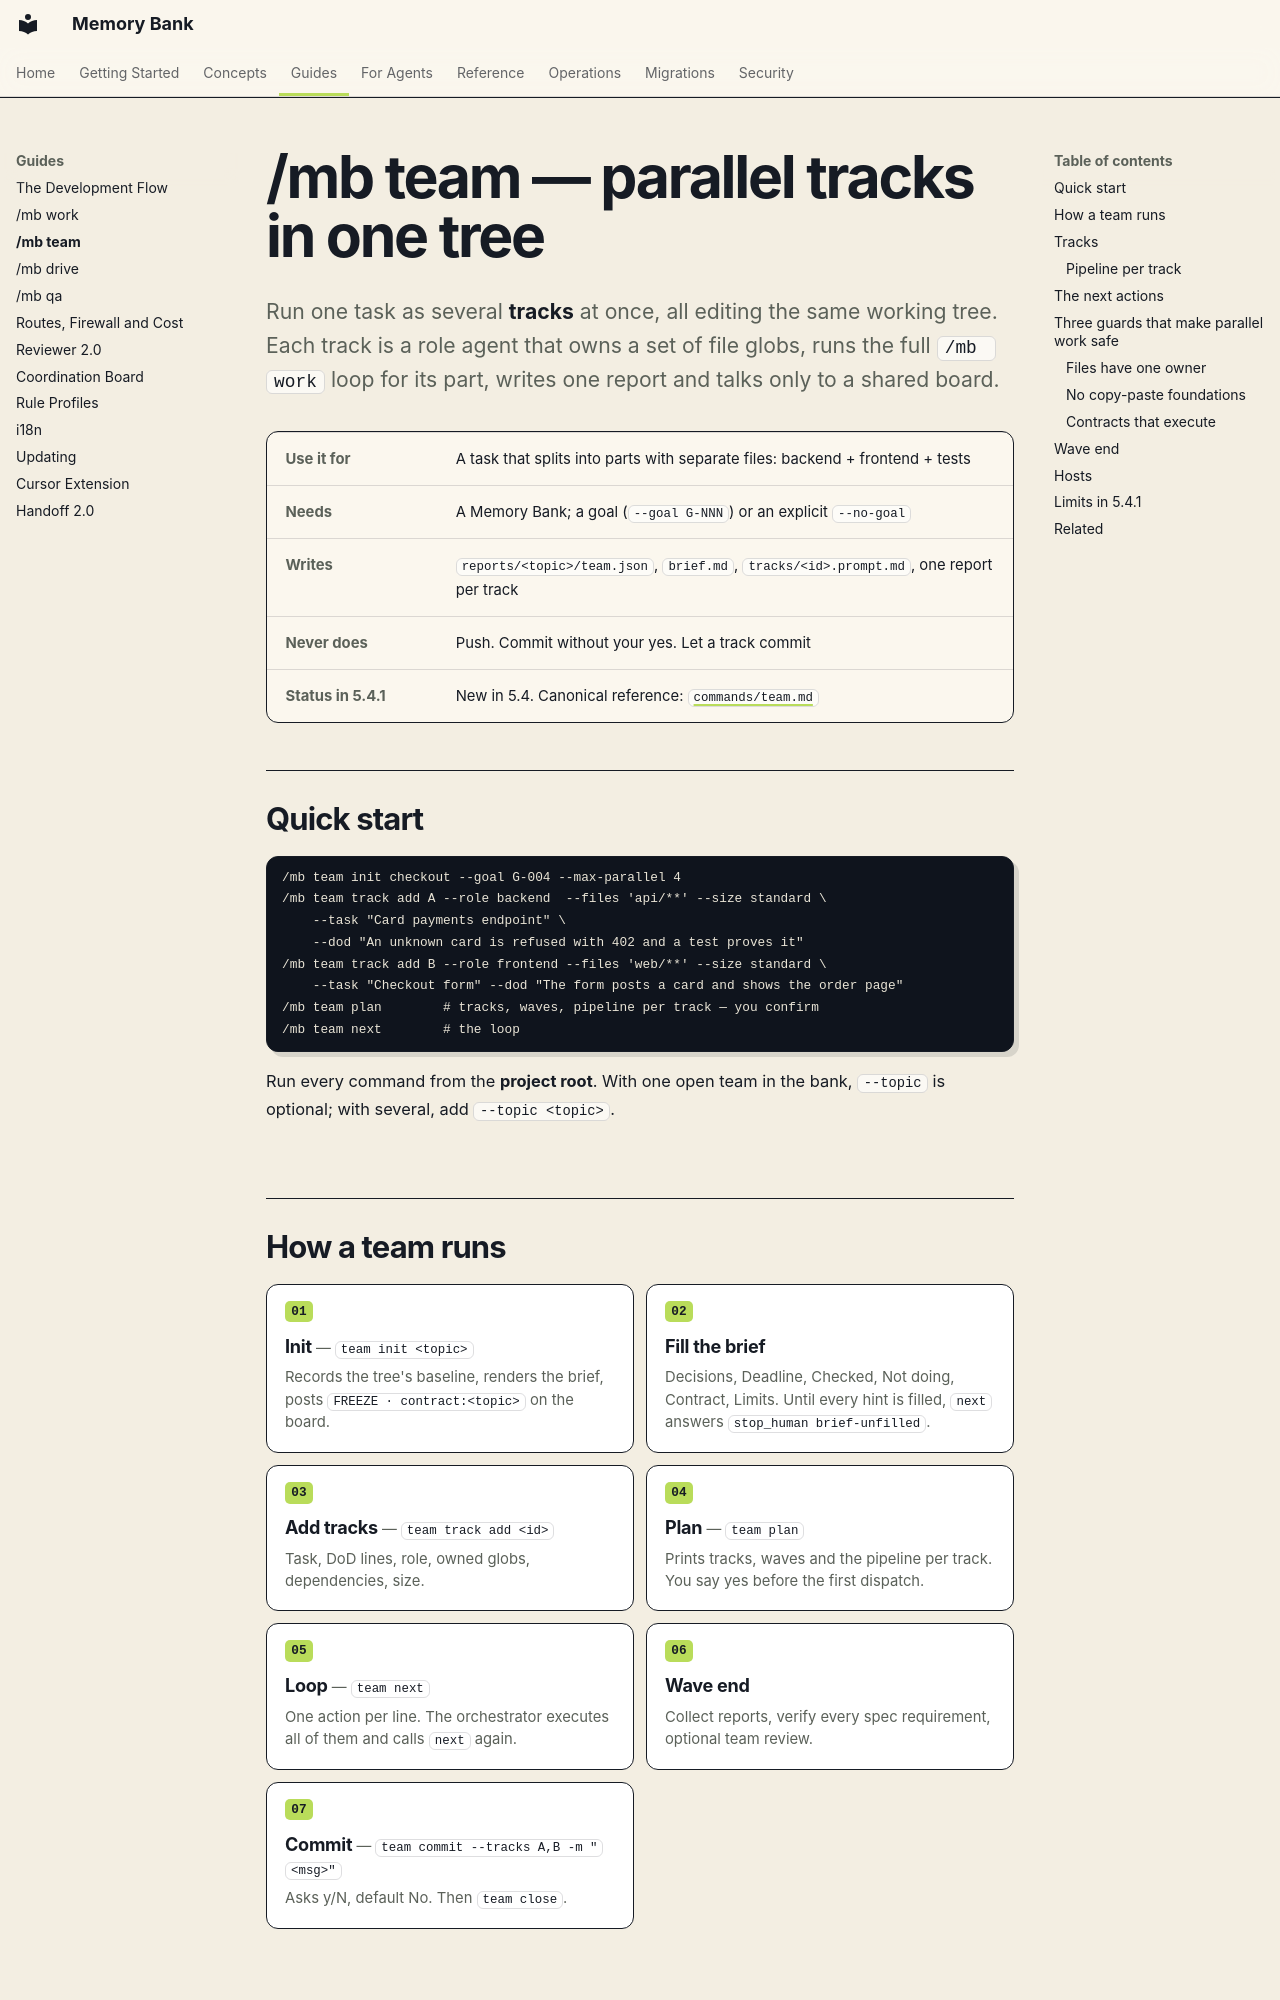

repository: fockus/skill-memory-bank · page: mb-team/index.html · generator: mkdocs

# /mb team — parallel tracks in one tree

<p class="mb-lede" markdown>Run one task as several **tracks** at once, all editing the same
working tree. Each track is a role agent that owns a set of file globs, runs the full `/mb work`
loop for its part, writes one report and talks only to a shared board.</p>

| | |
|---|---|
| **Use it for** | A task that splits into parts with separate files: backend + frontend + tests |
| **Needs** | A Memory Bank; a goal (`--goal G-NNN`) or an explicit `--no-goal` |
| **Writes** | `reports/<topic>/team.json`, `brief.md`, `tracks/<id>.prompt.md`, one report per track |
| **Never does** | Push. Commit without your yes. Let a track commit |
| **Status in 5.4.1** | New in 5.4. Canonical reference: [`commands/team.md`](../commands/team.md) |

## Quick start

```text
/mb team init checkout --goal G-004 --max-parallel 4
/mb team track add A --role backend  --files 'api/**' --size standard \
    --task "Card payments endpoint" \
    --dod "An unknown card is refused with 402 and a test proves it"
/mb team track add B --role frontend --files 'web/**' --size standard \
    --task "Checkout form" --dod "The form posts a card and shows the order page"
/mb team plan        # tracks, waves, pipeline per track — you confirm
/mb team next        # the loop
```

Run every command from the **project root**. With one open team in the bank, `--topic` is
optional; with several, add `--topic <topic>`.

## How a team runs

<div class="mb-steps" markdown>

1. **Init** — `team init <topic>`

    Records the tree's baseline, renders the brief, posts `FREEZE · contract:<topic>` on the board.

2. **Fill the brief**

    Decisions, Deadline, Checked, Not doing, Contract, Limits. Until every hint is filled, `next`
    answers `stop_human brief-unfilled`.

3. **Add tracks** — `team track add <id>`

    Task, DoD lines, role, owned globs, dependencies, size.

4. **Plan** — `team plan`

    Prints tracks, waves and the pipeline per track. You say yes before the first dispatch.

5. **Loop** — `team next`

    One action per line. The orchestrator executes all of them and calls `next` again.

6. **Wave end**

    Collect reports, verify every spec requirement, optional team review.

7. **Commit** — `team commit --tracks A,B -m "<msg>"`

    Asks y/N, default No. Then `team close`.

</div>
